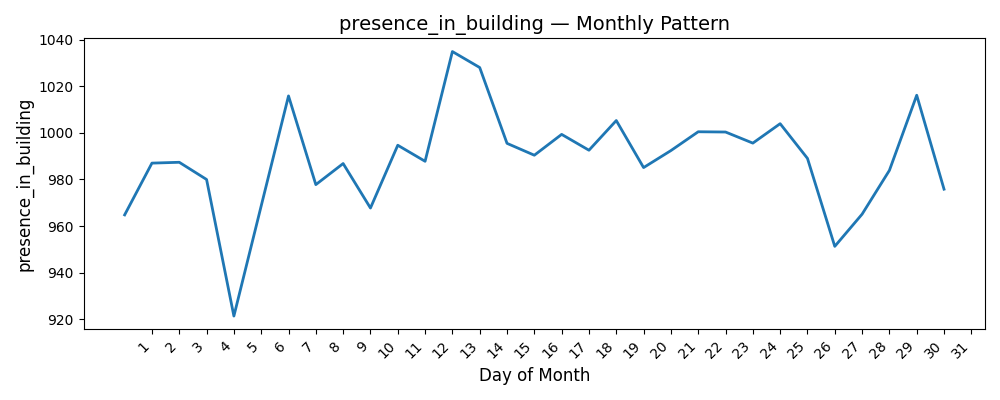

Data behind this chart, as committed beside it:
Date, presence_in_building
1, 964.8
2, 987
3, 987.4
4, 980
5, 921.3
6, 968.6
7, 1016
8, 977.8
9, 986.8
10, 967.7
11, 994.7
12, 987.8
13, 1035
14, 1028
15, 995.5
16, 990.4
17, 999.4
18, 992.6
19, 1005
20, 985.1
21, 992.4
22, 1001
23, 1000
24, 995.6
25, 1004
26, 989.1
27, 951.3
28, 965.1
29, 983.9
30, 1016
31, 975.8
